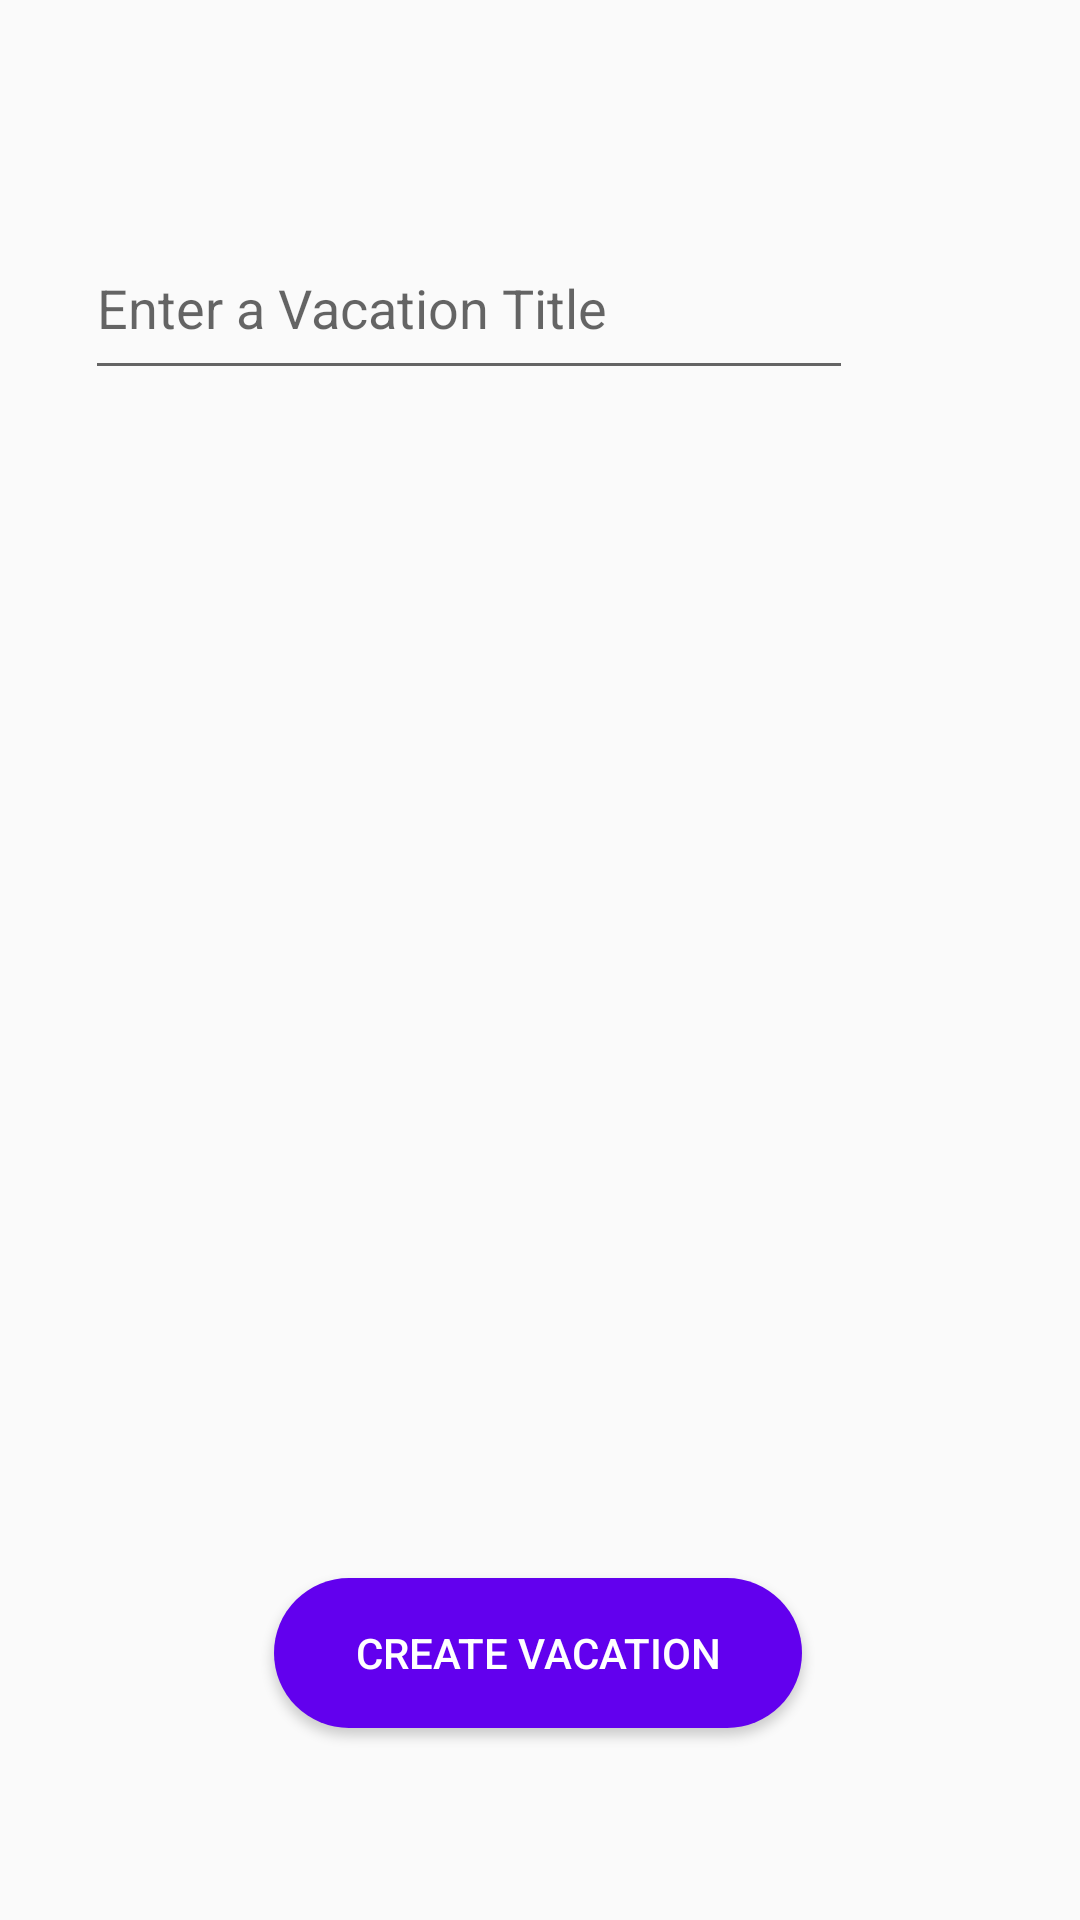

Layout XML and referenced resources for this Android screen:
<!-- AndroidManifest.xml: application theme Theme.VacationPlanner -->
<!-- res/layout/activity_add_vacation.xml -->
<?xml version="1.0" encoding="utf-8"?>
<androidx.constraintlayout.widget.ConstraintLayout xmlns:android="http://schemas.android.com/apk/res/android"
    xmlns:app="http://schemas.android.com/apk/res-auto"
    xmlns:tools="http://schemas.android.com/tools"
    android:layout_width="match_parent"
    android:layout_height="match_parent"
    tools:context=".UI.AddVacation">

    <com.google.android.material.textfield.TextInputEditText
        android:id="@+id/vacationTitleInput"
        android:layout_width="256dp"
        android:layout_height="58dp"
        android:layout_marginTop="72dp"
        android:hint="@string/enter_a_vacation_title"
        android:inputType="text"
        app:layout_constraintEnd_toEndOf="parent"
        app:layout_constraintHorizontal_bias="0.271"
        app:layout_constraintStart_toStartOf="parent"
        app:layout_constraintTop_toTopOf="parent" />

    <Button
        android:id="@+id/createVacationBtn"
        android:layout_width="176dp"
        android:layout_height="50dp"
        android:layout_marginBottom="64dp"
        android:background="@drawable/rounded_button"
        android:text="@string/create_vacation"
        android:textColor="@color/design_default_color_background"
        app:layout_constraintBottom_toBottomOf="parent"
        app:layout_constraintEnd_toEndOf="parent"
        app:layout_constraintHorizontal_bias="0.497"
        app:layout_constraintStart_toStartOf="parent" />

    





</androidx.constraintlayout.widget.ConstraintLayout>
<!-- resources referenced by this layout -->
<resources>
  <!-- drawable rounded_button (drawable) -->
  <?xml version="1.0" encoding="utf-8"?>
  <shape xmlns:android="http://schemas.android.com/apk/res/android">
      <solid android:color="@color/design_default_color_primary" />
      <corners android:radius="50dp" />
  </shape>
  <string name="create_vacation">Create Vacation</string>
  <string name="enter_a_vacation_title">Enter a Vacation Title</string>
  <style name="Theme.VacationPlanner" parent="Base.Theme.VacationPlanner" />
  <style name="Base.Theme.VacationPlanner" parent="Theme.AppCompat.DayNight.DarkActionBar">
          
          
          <item name="colorPrimary">@color/colorPrimary</item>
      </style>
  <color name="colorPrimary">#6200EE</color>
</resources>
